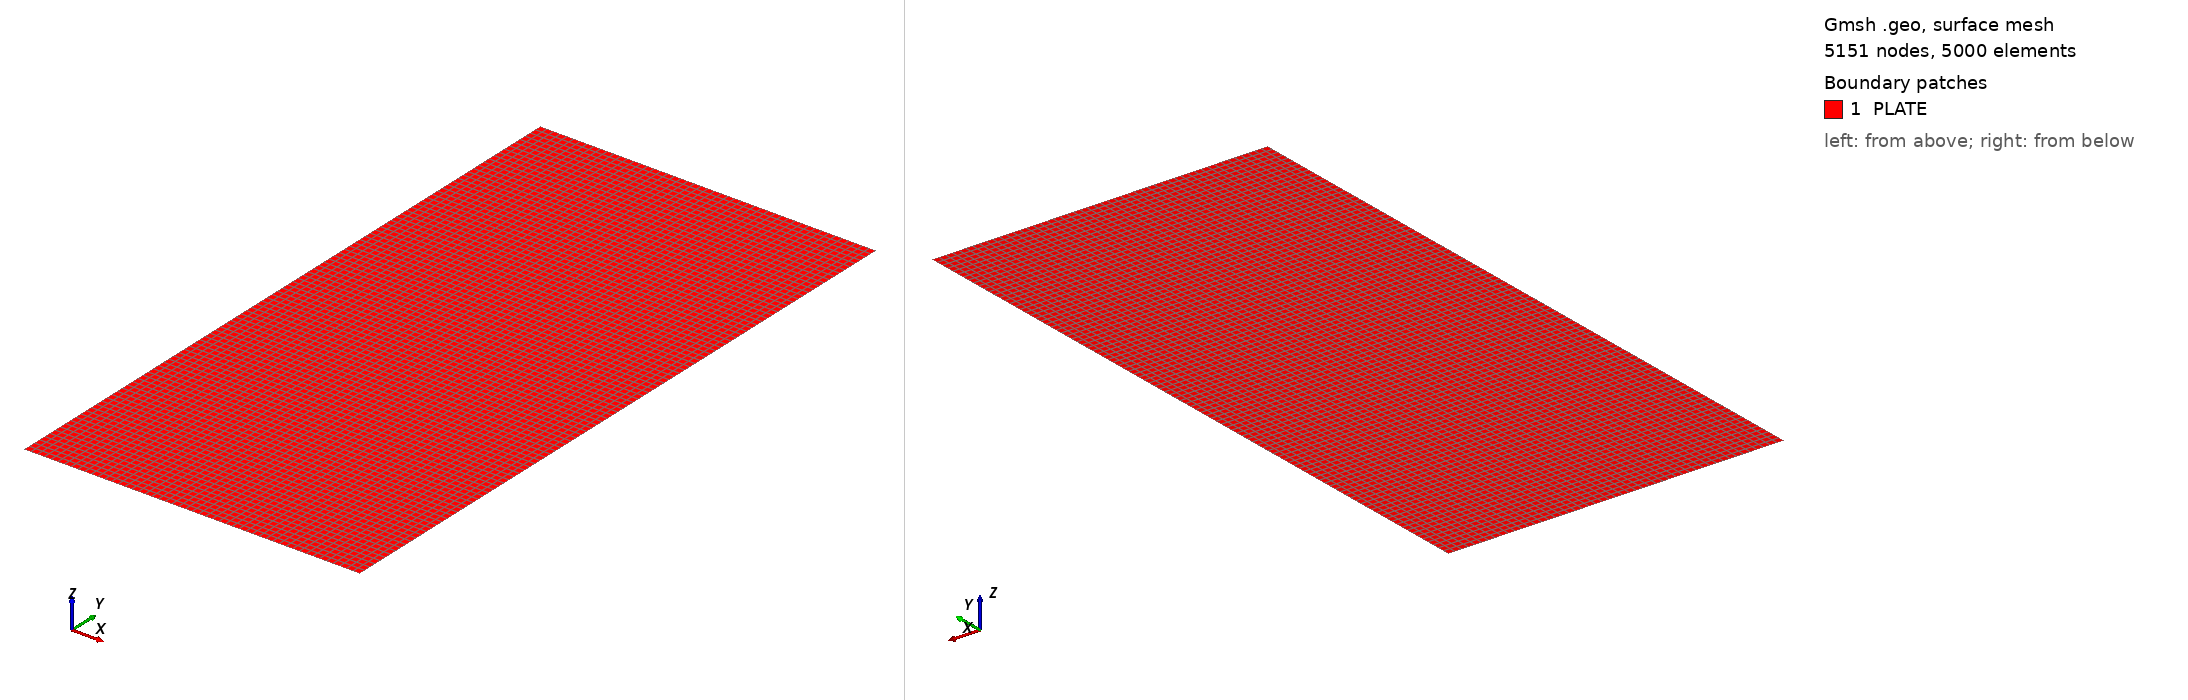

Gmsh geometry script, surface-meshed: 5151 nodes, 5000 surface elements. Boundary patches (legend numbers): 1 PLATE. Left view from above one corner, right view from below the opposite corner. Legend entries are the model's physical surfaces. The drawing asked Gmsh for element sizes between 1% and 20% of the model's largest extent; the script's own settings can give other sizes.

=== akaltan_01.geo (drawn) ===
x=0.5;
y=1.0;
Point(1)={0.0,0.0,0.0};
Point(2)={x,0.0,0.0};
Point(3)={x,y,0.0};
Point(4)={0.0,y,0.0};
//+
Line(1) = {1, 2};
//+
Line(2) = {2, 3};
//+
Line(3) = {3, 4};
//+
Line(4) = {4, 1};
//+
Curve Loop(1) = {4, 1, 2, 3};
//+
Plane Surface(1) = {1};
//+
Physical Surface("PLATE", 5) = {1};
//+
Transfinite Curve {1, 3} = 51 Using Progression 1;
//+
Transfinite Curve {2, 4} = 101 Using Progression 1;
//+
Transfinite Surface {1} = {1, 2, 3, 4};
//+
Recombine Surface {1};
